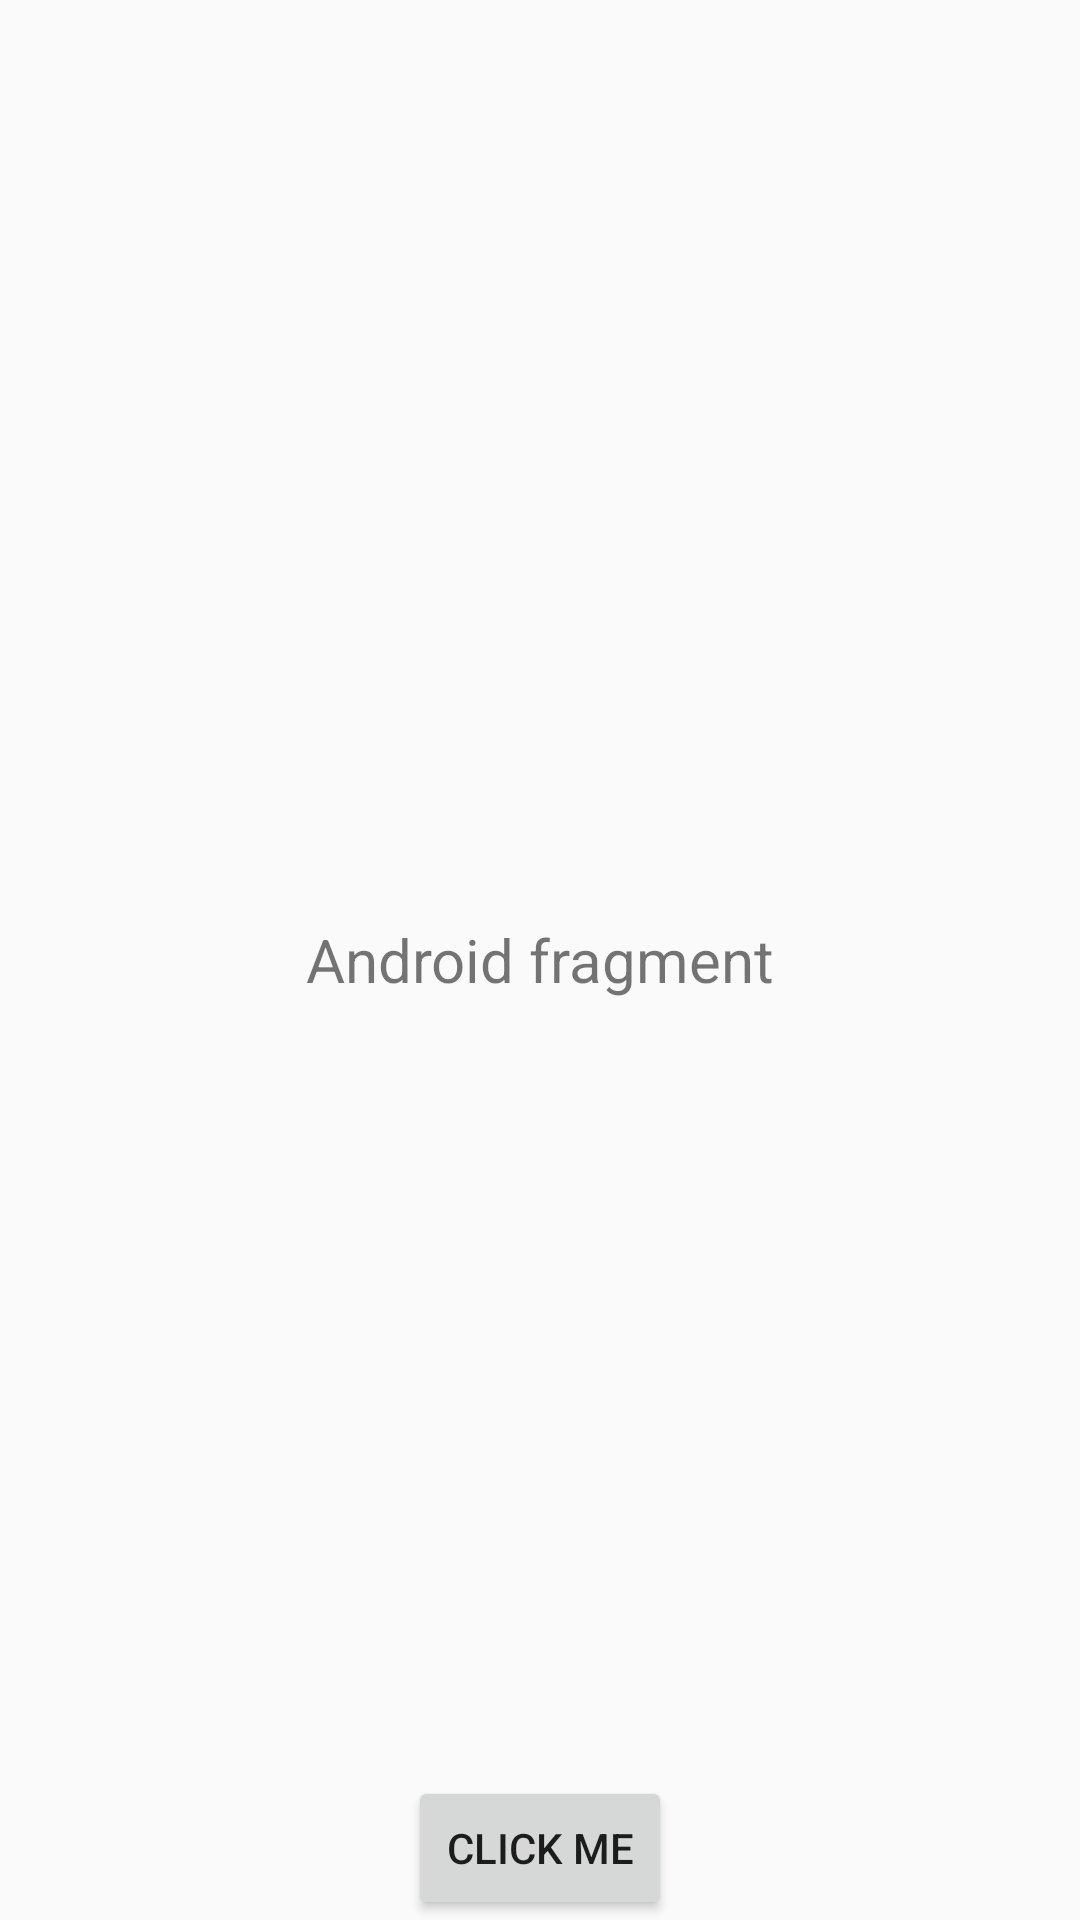

Here is an Android app screen rendered from its layout file. Give the layout XML and the strings, colors and styles it references.
<!-- AndroidManifest.xml: application theme AppTheme -->
<!-- res/layout/fragment_android.xml -->
<FrameLayout xmlns:android="http://schemas.android.com/apk/res/android"
             xmlns:tools="http://schemas.android.com/tools"
             android:layout_width="match_parent"
             android:layout_height="match_parent">

    
    <TextView
            android:layout_width="match_parent"
            android:layout_height="match_parent"
            android:gravity="center"
            android:textSize="20sp"
            android:text="@string/android_fragment"/>
    <Button
            android:id="@+id/androidButton"
            android:layout_width="wrap_content"
            android:layout_height="wrap_content"
            android:layout_gravity="center|bottom"
            android:text="Click Me"/>

</FrameLayout>
<!-- resources referenced by this layout -->
<resources>
  <string name="android_fragment">Android fragment</string>
  <style name="AppTheme" parent="Theme.AppCompat.Light.DarkActionBar">
          
          <item name="colorPrimary">@color/colorPrimary</item>
          <item name="colorPrimaryDark">@color/colorPrimaryDark</item>
          <item name="colorAccent">@color/colorAccent</item>
      </style>
  <!-- not gathered from this repository: default colours our renderer supplied (Android Studio template values) -->
  <color name="colorPrimary">#FF6200EE</color>
  <color name="colorPrimaryDark">#FF3700B3</color>
  <color name="colorAccent">#FF03DAC5</color>
</resources>
